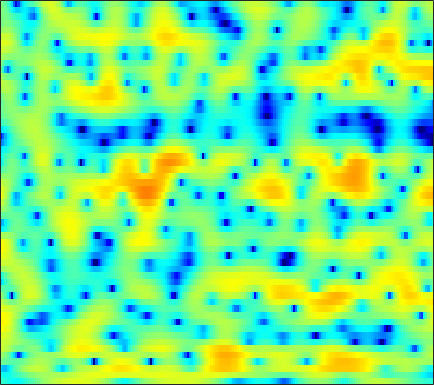

Data behind this chart, as committed beside it:
-3.7523, -4.1606, -4.7304, -5.3233, -5.7108, -6.148, -6.4373, -6.4896, -6.3474, -5.9386, -5.3422, -4.7843, -4.015, -3.2319, -2.6641, -1.9159, -1.1908, -0.6816, -0.043509, 0.54359, 1.0865, 1.4616, 1.9098, 2.3363
-5.38, -5.649, -5.79, -5.667, -5.415, -4.938, -4.347, -3.86, -3.192, -2.53, -1.895, -1.44, -0.8667, -0.3442, 0.009722, 0.4366, 0.7992, 1.033, 1.291, 1.488, 1.631, 1.707, 1.773, 1.806
-8.366, -9.715, -9.9, -8.197, -6.601, -4.655, -3.032, -2.006, -0.8359, 0.1436, 0.9637, 1.491, 2.091, 2.571, 2.86, 3.142, 3.304, 3.345, 3.268, 3.041, 2.636, 2.196, 1.404, 0.325
-0.5345, -0.9148, -1.357, -1.69, -1.874, -2.027, -2.053, -1.982, -1.745, -1.367, -0.8803, -0.4609, 0.1174, 0.6776, 1.06, 1.494, 1.829, 2.006, 2.125, 2.104, 1.939, 1.708, 1.297, 0.7355
1.477, 0.9263, -0.04954, -1.354, -2.601, -4.852, -8.079, -11.64, -17.6, -13.46, -8.303, -5.747, -3.351, -1.684, -0.7657, 0.1092, 0.6846, 0.9609, 1.157, 1.215, 1.177, 1.132, 1.096, 1.137
3.664, 3.43, 2.939, 2.255, 1.638, 0.7342, -0.1554, -0.7231, -1.19, -1.279, -1.028, -0.7337, -0.3309, -0.01096, 0.1258, 0.1165, -0.1446, -0.5313, -1.325, -2.504, -4.104, -5.593, -7.79, -8.879
3.799, 3.709, 3.481, 3.147, 2.841, 2.382, 1.899, 1.522, 1.042, 0.5965, 0.1872, -0.1191, -0.5101, -0.9012, -1.22, -1.7, -2.257, -2.745, -3.507, -4.421, -5.465, -6.296, -7.228, -7.469
4.595, 4.42, 4.081, 3.621, 3.204, 2.557, 1.818, 1.211, 0.3669, -0.5296, -1.417, -2.055, -2.826, -3.506, -3.926, -4.363, -4.648, -4.787, -4.889, -4.912, -4.821, -4.665, -4.337, -3.854
6.138, 5.858, 5.343, 4.656, 4.022, 3.006, 1.783, 0.7162, -0.9289, -2.818, -4.924, -6.585, -8.69, -10.15, -10.58, -10.41, -9.834, -9.336, -8.652, -7.902, -7.134, -6.485, -5.56, -4.594
7.02, 6.744, 6.21, 5.47, 4.772, 3.623, 2.191, 0.8996, -1.173, -3.756, -7.087, -10.23, -15.44, -19.04, -17.86, -15.62, -14.77, -14.8, -15.48, -15.79, -14.47, -12.64, -10.1, -7.965
6.462, 6.282, 5.895, 5.34, 4.812, 3.963, 2.954, 2.088, 0.796, -0.657, -2.199, -3.359, -4.862, -6.253, -7.218, -8.481, -9.966, -11.32, -13.38, -14.87, -14.17, -12.62, -10.41, -8.715
4.916, 4.731, 4.373, 3.937, 3.581, 3.099, 2.62, 2.255, 1.775, 1.268, 0.7155, 0.2631, -0.3762, -1.045, -1.575, -2.317, -3.082, -3.628, -4.329, -4.849, -5.223, -5.393, -5.569, -5.754
3.055, 2.425, 1.423, 0.4055, -0.2058, -0.5506, -0.3098, 0.1414, 0.8695, 1.523, 2.014, 2.247, 2.373, 2.308, 2.125, 1.762, 1.273, 0.8379, 0.1542, -0.606, -1.442, -2.113, -2.996, -3.869
1.101, -0.1434, -2.521, -6.386, -11.77, -23.41, -8.405, -4.227, -0.8539, 1.292, 2.716, 3.444, 4.053, 4.315, 4.318, 4.088, 3.603, 3.079, 2.157, 0.9612, -0.5264, -1.847, -3.958, -6.399
-1.71, -2.004, -2.341, -2.598, -2.621, -2.236, -1.317, -0.403, 0.8819, 2.04, 2.95, 3.454, 3.873, 4.022, 3.968, 3.669, 3.102, 2.51, 1.5, 0.2062, -1.402, -2.876, -5.254, -8.193
-9.03, -6.62, -4.162, -2.369, -1.315, -0.1575, 0.818, 1.452, 2.173, 2.752, 3.17, 3.364, 3.457, 3.354, 3.146, 2.692, 2.066, 1.477, 0.5616, -0.4852, -1.62, -2.488, -3.614, -4.575
-5.035, -3.712, -1.968, -0.493, 0.413, 1.381, 2.12, 2.55, 2.97, 3.224, 3.317, 3.279, 3.09, 2.733, 2.346, 1.692, 0.8709, 0.1439, -0.9466, -2.148, -3.377, -4.248, -5.221, -5.849
1.362, 1.557, 1.899, 2.268, 2.524, 2.807, 3.005, 3.089, 3.112, 3.023, 2.824, 2.589, 2.166, 1.601, 1.073, 0.2131, -0.8696, -1.836, -3.388, -5.302, -7.69, -9.857, -13.2, -15.29
3.921, 3.849, 3.73, 3.577, 3.431, 3.2, 2.918, 2.673, 2.311, 1.915, 1.49, 1.149, 0.6419, 0.057, -0.4448, -1.258, -2.241, -3.114, -4.509, -6.209, -8.287, -10.1, -12.59, -13.88
5.339, 5.072, 4.625, 4.067, 3.582, 2.841, 2.018, 1.372, 0.5187, -0.2392, -0.841, -1.171, -1.482, -1.733, -1.943, -2.299, -2.799, -3.281, -4.05, -4.918, -5.77, -6.329, -6.83, -6.936
6.496, 6.064, 5.343, 4.432, 3.598, 2.243, 0.5622, -0.9395, -3.226, -5.501, -6.718, -6.461, -5.245, -4.031, -3.371, -2.869, -2.787, -2.989, -3.542, -4.374, -5.383, -6.131, -6.812, -6.808
6.242, 5.778, 5.052, 4.15, 3.315, 1.921, 0.05223, -1.761, -4.998, -9.414, -12.34, -10.15, -6.604, -4.273, -3.171, -2.333, -2.09, -2.233, -2.894, -4.183, -6.362, -8.953, -15.66, -25.59
2.244, 1.946, 1.664, 1.411, 1.182, 0.7328, 0.09393, -0.4959, -1.331, -2.07, -2.514, -2.59, -2.425, -2.145, -1.937, -1.753, -1.735, -1.824, -2.117, -2.598, -3.218, -3.696, -4.074, -3.75
-7.231, -6.82, -5.008, -3.252, -2.286, -1.444, -0.9966, -0.8774, -0.9169, -1.113, -1.39, -1.63, -1.973, -2.312, -2.552, -2.812, -2.92, -2.907, -2.705, -2.318, -1.798, -1.347, -0.6485, 0.1663
-10.88, -9.826, -6.825, -4.437, -3.192, -2.086, -1.452, -1.214, -1.167, -1.375, -1.814, -2.313, -3.217, -4.39, -5.461, -7.01, -8.146, -8.143, -6.851, -4.905, -2.975, -1.683, -0.1733, 1.122
-1.431, -1.642, -1.684, -1.579, -1.478, -1.388, -1.404, -1.478, -1.671, -2.001, -2.531, -3.086, -4.152, -5.739, -7.463, -10.94, -16.31, -17.56, -11.36, -6.791, -3.733, -2.009, -0.1921, 1.218
1.741, 1.157, 0.3462, -0.5072, -1.16, -1.996, -2.694, -3.079, -3.355, -3.428, -3.425, -3.452, -3.573, -3.863, -4.15, -4.505, -4.595, -4.337, -3.537, -2.411, -1.218, -0.3635, 0.6079, 1.396
3.87, 2.921, 1.386, -0.5007, -2.22, -4.941, -7.824, -9.225, -8.688, -6.737, -4.915, -3.86, -2.78, -1.975, -1.48, -0.9075, -0.4291, -0.04469, 0.4627, 0.9304, 1.324, 1.525, 1.645, 1.571
5.433, 4.409, 2.733, 0.5955, -1.395, -4.736, -8.825, -11.13, -9.892, -7.033, -4.838, -3.618, -2.353, -1.302, -0.5947, 0.2856, 1.083, 1.602, 2.148, 2.521, 2.649, 2.522, 2.046, 1.085
4.972, 4.261, 3.142, 1.827, 0.7516, -0.7395, -2.126, -3.004, -3.876, -4.448, -4.838, -5.004, -4.919, -4.329, -3.526, -2.206, -0.7935, 0.1308, 1.126, 1.803, 2.126, 2.138, 1.797, 1.016
3.247, 2.922, 2.355, 1.659, 1.044, 0.09894, -0.9861, -1.901, -3.338, -5.171, -7.719, -10.5, -16.43, -16.9, -11.44, -6.587, -3.475, -1.804, -0.154, 0.9488, 1.621, 1.898, 1.973, 1.806
0.6838, 0.7715, 0.7897, 0.6533, 0.4209, -0.03914, -0.7314, -1.378, -2.448, -3.764, -5.276, -6.448, -7.598, -7.382, -6.235, -4.176, -2.179, -0.9062, 0.4231, 1.361, 1.939, 2.152, 2.222, 2.09
-3.037, -2.161, -1.204, -0.5764, -0.3301, -0.2936, -0.5448, -0.8951, -1.47, -2.08, -2.568, -2.732, -2.557, -1.946, -1.283, -0.2378, 0.8016, 1.524, 2.295, 2.773, 2.931, 2.811, 2.374, 1.629
-7.207, -4.728, -2.541, -1.218, -0.6418, -0.4024, -0.6504, -1.181, -2.283, -3.655, -4.779, -4.854, -3.653, -1.7, -0.2314, 1.504, 2.861, 3.632, 4.298, 4.569, 4.401, 3.967, 2.882, 1.125
-5.995, -4.785, -3.361, -2.307, -1.8, -1.532, -1.833, -2.483, -4.156, -7.211, -12.91, -15.98, -8.519, -3.478, -0.9833, 1.363, 3.002, 3.847, 4.54, 4.79, 4.606, 4.191, 3.23, 1.791
-7.47, -6.767, -5.703, -4.658, -3.979, -3.277, -2.886, -2.788, -2.877, -3.09, -3.112, -2.804, -1.909, -0.641, 0.3573, 1.568, 2.524, 3.047, 3.497, 3.641, 3.503, 3.219, 2.647, 1.877
-13.42, -11.74, -9.274, -7.087, -5.723, -4.245, -3.083, -2.394, -1.639, -1.006, -0.4201, 0.0225, 0.633, 1.252, 1.704, 2.246, 2.662, 2.874, 3.006, 2.958, 2.733, 2.453, 1.952, 1.337
-18.56, -14.35, -10.26, -7.348, -5.652, -3.845, -2.417, -1.537, -0.5604, 0.2513, 0.9309, 1.369, 1.88, 2.305, 2.561, 2.805, 2.936, 2.951, 2.838, 2.58, 2.171, 1.773, 1.12, 0.3598
-8.023, -7.205, -5.84, -4.407, -3.375, -2.128, -1.04, -0.323, 0.5028, 1.193, 1.766, 2.127, 2.516, 2.803, 2.945, 3.033, 2.996, 2.876, 2.585, 2.126, 1.49, 0.8904, -0.06913, -1.207
-3.643, -3.193, -2.493, -1.744, -1.178, -0.4521, 0.214, 0.6684, 1.208, 1.671, 2.063, 2.313, 2.58, 2.769, 2.854, 2.884, 2.787, 2.617, 2.247, 1.682, 0.8866, 0.116, -1.181, -2.86
-1.672, -1.287, -0.7733, -0.2815, 0.05476, 0.4514, 0.7825, 0.9817, 1.201, 1.393, 1.574, 1.711, 1.905, 2.093, 2.22, 2.334, 2.351, 2.276, 2.025, 1.579, 0.9009, 0.2096, -0.9852, -2.569
-1.266, -0.749, -0.1656, 0.2667, 0.4742, 0.5908, 0.5366, 0.4005, 0.1335, -0.1526, -0.3401, -0.3522, -0.1458, 0.2731, 0.6567, 1.157, 1.569, 1.78, 1.89, 1.787, 1.473, 1.099, 0.4275, -0.4013
-1.835, -0.8621, 0.0406, 0.5232, 0.6297, 0.4289, -0.1717, -0.8817, -2.2, -3.909, -5.644, -6.33, -5.664, -3.826, -2.393, -0.7563, 0.4608, 1.114, 1.683, 1.935, 1.921, 1.781, 1.464, 1.089
-0.957, 0.1171, 0.9894, 1.337, 1.291, 0.8348, -0.1061, -1.189, -3.263, -6.397, -11.44, -16.14, -11.99, -6.68, -4.082, -1.644, 0.01761, 0.8627, 1.573, 1.863, 1.773, 1.499, 0.9429, 0.3016
1.96, 2.268, 2.465, 2.389, 2.146, 1.574, 0.7241, -0.1004, -1.384, -2.728, -3.841, -4.25, -4.066, -3.137, -2.16, -0.8112, 0.364, 1.039, 1.578, 1.645, 1.177, 0.394, -1.329, -4.091
3.271, 2.964, 2.528, 2.06, 1.673, 1.07, 0.3026, -0.4004, -1.562, -2.937, -4.37, -5.249, -5.599, -4.698, -3.442, -1.635, -0.1043, 0.7973, 1.555, 1.787, 1.47, 0.8299, -0.5995, -2.654
2.008, 0.9792, -0.2597, -1.054, -1.29, -1.338, -1.466, -1.802, -2.768, -4.581, -7.827, -12.35, -30.66, -11.35, -6.486, -2.7, -0.2738, 0.9723, 2.073, 2.652, 2.787, 2.67, 2.267, 1.729
-0.9753, -3.954, -10.15, -14.46, -9.602, -5.37, -3.222, -2.429, -2.071, -2.331, -2.931, -3.352, -3.402, -2.564, -1.508, 0.01214, 1.349, 2.136, 2.914, 3.369, 3.533, 3.489, 3.245, 2.817
0.009584, -1.645, -3.75, -4.672, -4.267, -3.044, -1.892, -1.262, -0.7037, -0.3975, -0.2198, -0.07549, 0.1835, 0.5974, 0.9435, 1.498, 2.018, 2.336, 2.639, 2.755, 2.677, 2.476, 2.042, 1.413
2.298, 1.765, 1.124, 0.6506, 0.4517, 0.3247, 0.2865, 0.2758, 0.2373, 0.1894, 0.1589, 0.1803, 0.2798, 0.4914, 0.6959, 0.9918, 1.267, 1.418, 1.484, 1.367, 1.036, 0.6303, -0.09001, -0.9964
3.881, 3.695, 3.373, 2.988, 2.66, 2.164, 1.593, 1.111, 0.4011, -0.3326, -0.976, -1.326, -1.474, -1.273, -0.8998, -0.3412, 0.1771, 0.467, 0.6338, 0.4973, -0.005866, -0.6359, -1.88, -3.56
4.72, 4.74, 4.597, 4.257, 3.853, 3.119, 2.119, 1.156, -0.4539, -2.541, -5.119, -7.077, -8.106, -6.408, -4.605, -2.499, -0.9767, -0.1862, 0.4487, 0.6029, 0.262, -0.3418, -1.745, -4.042
3.422, 3.642, 3.688, 3.452, 3.089, 2.342, 1.261, 0.192, -1.663, -4.155, -7.578, -10.82, -13, -9.586, -6.801, -4.094, -2.182, -1.152, -0.1881, 0.3701, 0.5565, 0.4444, 0.01538, -0.7088
0.9132, 1.285, 1.485, 1.379, 1.125, 0.5513, -0.259, -1.008, -2.171, -3.431, -4.628, -5.326, -5.78, -5.583, -5.114, -4.192, -3.138, -2.35, -1.368, -0.5218, 0.1426, 0.5108, 0.8537, 1.063
-0.4626, -0.1206, 0.03575, -0.09528, -0.3591, -0.8844, -1.56, -2.131, -2.94, -3.792, -4.634, -5.215, -5.902, -6.337, -6.454, -6.094, -5.17, -4.183, -2.73, -1.338, -0.1312, 0.6379, 1.453, 2.079
-0.3209, -0.2702, -0.4858, -0.9862, -1.522, -2.349, -3.215, -3.82, -4.528, -5.176, -5.916, -6.669, -8.115, -10.4, -12.68, -14.55, -11.04, -7.723, -4.239, -1.66, 0.2572, 1.35, 2.446, 3.192
0.3118, -0.06011, -0.8982, -2.172, -3.419, -5.432, -7.529, -8.637, -8.796, -7.954, -7.196, -7.016, -7.412, -8.586, -9.783, -10.3, -7.842, -5.251, -2.217, 0.1328, 1.885, 2.865, 3.787, 4.303
-0.004241, -0.6134, -1.779, -3.458, -5.182, -8.51, -14.08, -20.81, -15.91, -10.25, -7.191, -5.723, -4.425, -3.521, -2.918, -2.034, -0.9221, 0.02187, 1.305, 2.475, 3.421, 3.953, 4.38, 4.474
